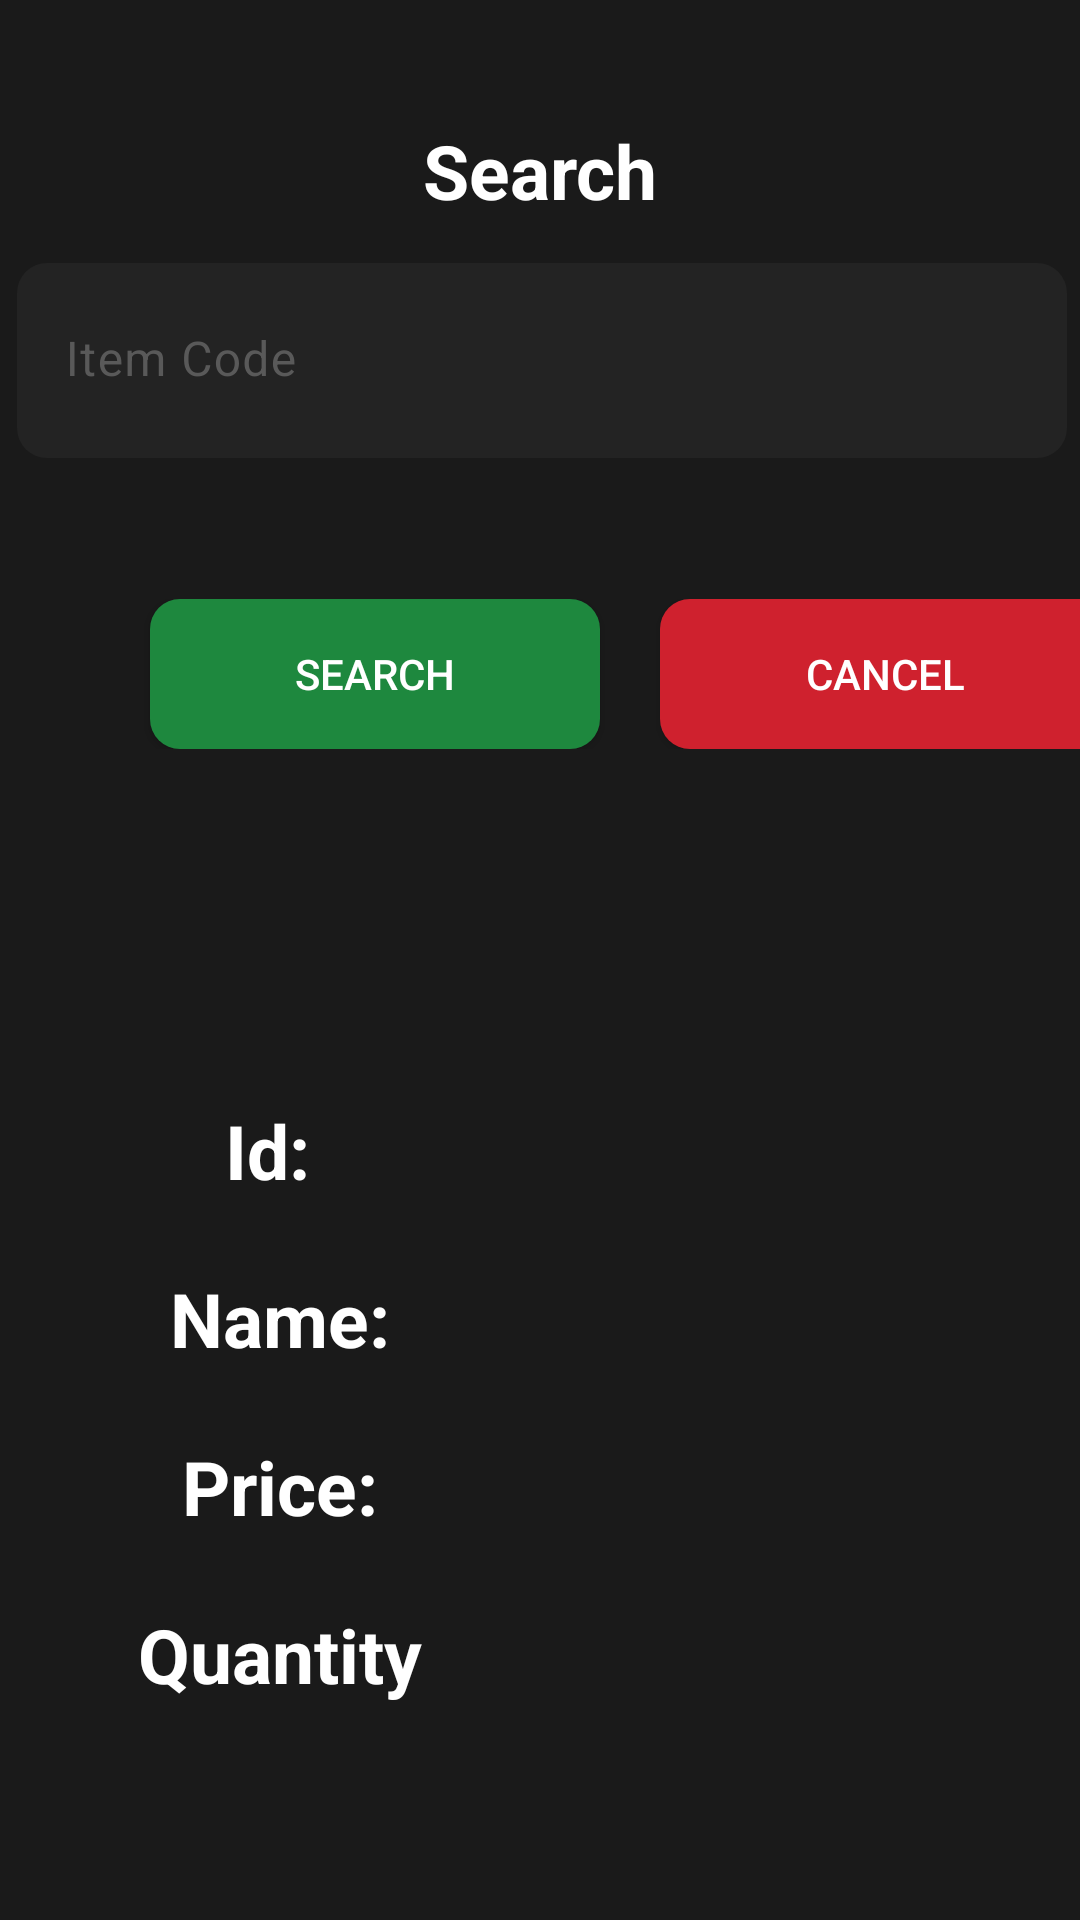

Android layout source for this screen:
<!-- AndroidManifest.xml: application theme Theme.RNGrocery -->
<!-- res/layout/fragment_search.xml -->
<?xml version="1.0" encoding="utf-8"?>
<FrameLayout xmlns:android="http://schemas.android.com/apk/res/android"
    xmlns:tools="http://schemas.android.com/tools"
    android:layout_width="match_parent"
    android:layout_height="match_parent"
    xmlns:app="http://schemas.android.com/apk/res-auto"
    tools:context=".SearchFragment">

    
    <androidx.constraintlayout.widget.ConstraintLayout
        android:layout_width="match_parent"
        android:layout_height="match_parent">


        <TextView
            android:id="@+id/textView"
            android:layout_width="233dp"
            android:layout_height="wrap_content"
            android:layout_marginStart="89dp"
            android:layout_marginTop="40dp"
            android:layout_marginEnd="89dp"
            android:text="@string/search"
            android:textAlignment="center"
            android:textColor="#FFFFFF"
            android:textSize="25sp"
            android:textStyle="bold"
            app:layout_constraintEnd_toEndOf="parent"
            app:layout_constraintStart_toStartOf="parent"
            app:layout_constraintTop_toTopOf="parent"
            tools:ignore="TextSizeCheck" />

        <com.google.android.material.textfield.TextInputLayout
            android:id="@+id/itemCodeLayout"
            android:layout_width="350dp"
            android:layout_height="65dp"
            android:layout_marginStart="31dp"
            android:layout_marginTop="14dp"
            android:layout_marginEnd="30dp"
            android:hint="@string/item_code"
            android:textColorHint="@color/grey"
            app:boxBackgroundColor="@color/grey_black"
            app:boxBackgroundMode="filled"
            app:boxCollapsedPaddingTop="8dp"
            app:boxCornerRadiusBottomEnd="10dp"
            app:boxCornerRadiusBottomStart="10dp"
            app:boxCornerRadiusTopEnd="10dp"
            app:boxCornerRadiusTopStart="10dp"
            app:boxStrokeColor="@color/white"
            app:boxStrokeWidth="0dp"
            app:boxStrokeWidthFocused="0dp"
            app:cursorColor="@color/light_yellow"
            app:hintTextColor="@color/white"
            app:layout_constraintEnd_toEndOf="parent"
            app:layout_constraintStart_toStartOf="parent"
            app:layout_constraintTop_toBottomOf="@+id/textView">


            <com.google.android.material.textfield.TextInputEditText
                android:id="@+id/edItemCode"
                android:layout_width="match_parent"
                android:layout_height="match_parent"
                android:inputType="number"
                android:textColor="@color/white"
                android:textColorHighlight="@color/white"
                android:textColorHint="@color/white"
                tools:ignore="TextContrastCheck" />


        </com.google.android.material.textfield.TextInputLayout>

        <LinearLayout
            android:id="@+id/linearLayout"
            android:layout_width="wrap_content"
            android:layout_height="wrap_content"
            android:layout_marginTop="47dp"
            android:orientation="horizontal"
            app:layout_constraintEnd_toEndOf="parent"
            app:layout_constraintStart_toStartOf="parent"
            app:layout_constraintTop_toBottomOf="@+id/itemCodeLayout">


            <androidx.appcompat.widget.AppCompatButton
                android:id="@+id/btnSubmit"
                android:layout_width="150dp"
                android:layout_height="50dp"
                android:layout_marginStart="50dp"
                android:background="@drawable/custom_save_button"
                android:text="@string/search"
                android:textColor="@color/white"
                app:layout_constraintStart_toStartOf="parent"
                tools:ignore="TextContrastCheck"
                tools:layout_editor_absoluteY="506dp" />

            <androidx.appcompat.widget.AppCompatButton
                android:id="@+id/btnCancel"
                android:layout_width="150dp"
                android:layout_height="50dp"
                android:layout_marginStart="20dp"
                android:layout_marginEnd="50dp"
                android:background="@drawable/custom_cancel_button"
                android:text="@string/cancel"
                android:textColor="@color/white"
                app:layout_constraintEnd_toEndOf="parent"
                tools:ignore="TextContrastCheck"
                tools:layout_editor_absoluteY="506dp" />


        </LinearLayout>

        <androidx.constraintlayout.widget.Group
            android:layout_width="wrap_content"
            android:layout_height="wrap_content"
            app:constraint_referenced_ids="price,id2,id,id3,name,id4,id5,qty" />

        <TextView
            android:id="@+id/price"
            android:layout_width="95dp"
            android:layout_height="41dp"
            android:layout_marginStart="31dp"
            android:layout_marginTop="15dp"
            android:layout_marginEnd="104dp"
            android:textAlignment="center"
            android:textColor="#FFFFFF"
            android:textSize="20sp"
            android:textStyle="normal"
            app:layout_constraintEnd_toEndOf="parent"
            app:layout_constraintStart_toEndOf="@+id/id4"
            app:layout_constraintTop_toBottomOf="@+id/name"
            tools:ignore="TextSizeCheck" />

        <TextView
            android:id="@+id/id2"
            android:layout_width="95dp"
            android:layout_height="41dp"
            android:layout_marginStart="84dp"
            android:layout_marginTop="117dp"
            android:layout_marginEnd="34dp"
            android:text="@string/id"
            android:textAlignment="center"
            android:textColor="#FFFFFF"
            android:textSize="25sp"
            android:textStyle="bold"
            app:layout_constraintEnd_toStartOf="@+id/id"
            app:layout_constraintStart_toStartOf="parent"
            app:layout_constraintTop_toBottomOf="@+id/linearLayout"
            tools:ignore="TextSizeCheck" />

        <TextView
            android:id="@+id/id"
            android:layout_width="95dp"
            android:layout_height="41dp"
            android:layout_marginStart="33dp"
            android:layout_marginTop="117dp"
            android:layout_marginEnd="104dp"
            android:textAlignment="center"
            android:textColor="#FFFFFF"
            android:textSize="20sp"
            android:textStyle="normal"
            app:layout_constraintEnd_toEndOf="parent"
            app:layout_constraintStart_toEndOf="@+id/id2"
            app:layout_constraintTop_toBottomOf="@+id/linearLayout"
            tools:ignore="TextSizeCheck" />

        <TextView
            android:id="@+id/id3"
            android:layout_width="95dp"
            android:layout_height="41dp"
            android:layout_marginStart="87dp"
            android:layout_marginTop="15dp"
            android:layout_marginEnd="30dp"
            android:text="@string/name"
            android:textAlignment="center"
            android:textColor="#FFFFFF"
            android:textSize="25sp"
            android:textStyle="bold"
            app:layout_constraintEnd_toStartOf="@+id/name"
            app:layout_constraintStart_toStartOf="parent"
            app:layout_constraintTop_toBottomOf="@+id/id2"
            tools:ignore="TextSizeCheck" />

        <TextView
            android:id="@+id/name"
            android:layout_width="95dp"
            android:layout_height="41dp"
            android:layout_marginStart="31dp"
            android:layout_marginTop="15dp"
            android:layout_marginEnd="104dp"
            android:textAlignment="center"
            android:textColor="#FFFFFF"
            android:textSize="20sp"
            android:textStyle="normal"
            app:layout_constraintEnd_toEndOf="parent"
            app:layout_constraintStart_toEndOf="@+id/id3"
            app:layout_constraintTop_toBottomOf="@+id/id"
            tools:ignore="TextSizeCheck" />

        <TextView
            android:id="@+id/id4"
            android:layout_width="95dp"
            android:layout_height="41dp"
            android:layout_marginStart="87dp"
            android:layout_marginTop="15dp"
            android:layout_marginEnd="30dp"
            android:text="@string/price2"
            android:textAlignment="center"
            android:textColor="#FFFFFF"
            android:textSize="25sp"
            android:textStyle="bold"
            app:layout_constraintEnd_toStartOf="@+id/price"
            app:layout_constraintStart_toStartOf="parent"
            app:layout_constraintTop_toBottomOf="@+id/id3"
            tools:ignore="TextSizeCheck" />

        <TextView
            android:id="@+id/id5"
            android:layout_width="95dp"
            android:layout_height="41dp"
            android:layout_marginStart="87dp"
            android:layout_marginTop="15dp"
            android:layout_marginEnd="30dp"
            android:text="@string/quantity2"
            android:textAlignment="center"
            android:textColor="#FFFFFF"
            android:textSize="25sp"
            android:textStyle="bold"
            app:layout_constraintEnd_toStartOf="@+id/qty"
            app:layout_constraintStart_toStartOf="parent"
            app:layout_constraintTop_toBottomOf="@+id/id4"
            tools:ignore="TextSizeCheck" />

        <TextView
            android:id="@+id/qty"
            android:layout_width="95dp"
            android:layout_height="41dp"
            android:layout_marginStart="31dp"
            android:layout_marginTop="15dp"
            android:layout_marginEnd="104dp"
            android:textAlignment="center"
            android:textColor="#FFFFFF"
            android:textSize="20sp"
            android:textStyle="normal"
            app:layout_constraintEnd_toEndOf="parent"
            app:layout_constraintStart_toEndOf="@+id/id5"
            app:layout_constraintTop_toBottomOf="@+id/price"
            tools:ignore="TextSizeCheck" />


    </androidx.constraintlayout.widget.ConstraintLayout>

</FrameLayout>
<!-- resources referenced by this layout -->
<resources>
  <color name="grey">#595959</color>
  <color name="grey_black">#232323</color>
  <color name="light_yellow">#F3B931</color>
  <color name="white">#FFFFFFFF</color>
  <!-- drawable custom_cancel_button (drawable) -->
  <?xml version="1.0" encoding="utf-8"?>
  <shape xmlns:android="http://schemas.android.com/apk/res/android" android:shape="rectangle">
  
      <solid android:color="@color/red"/>
  
      <corners android:radius="10dp"/>
  
  </shape>
  <!-- drawable custom_save_button (drawable) -->
  <?xml version="1.0" encoding="utf-8"?>
  <shape xmlns:android="http://schemas.android.com/apk/res/android" android:shape="rectangle">
  
      <solid android:color="@color/green"/>
  
      <corners android:radius="10dp"/>
  
  </shape>
  <string name="cancel">Cancel</string>
  <string name="id">Id:</string>
  <string name="item_code">Item Code</string>
  <string name="name">Name:</string>
  <string name="price2">Price:</string>
  <string name="quantity2">Quantity:</string>
  <string name="search">Search</string>
  <style name="Theme.RNGrocery" parent="Base.Theme.RNGrocery" />
  <color name="red">#CF212E</color>
  <color name="green">#1E883E</color>
  <style name="Base.Theme.RNGrocery" parent="Theme.Material3.DayNight.NoActionBar">
          
          
  
          <item name="colorPrimary">@color/grey_black</item>
          <item name="android:colorBackground">@color/light_black</item>
  
          <item name="android:statusBarColor">@color/light_black</item>
  
  
      </style>
  <color name="light_black">#1A1A1A</color>
</resources>
